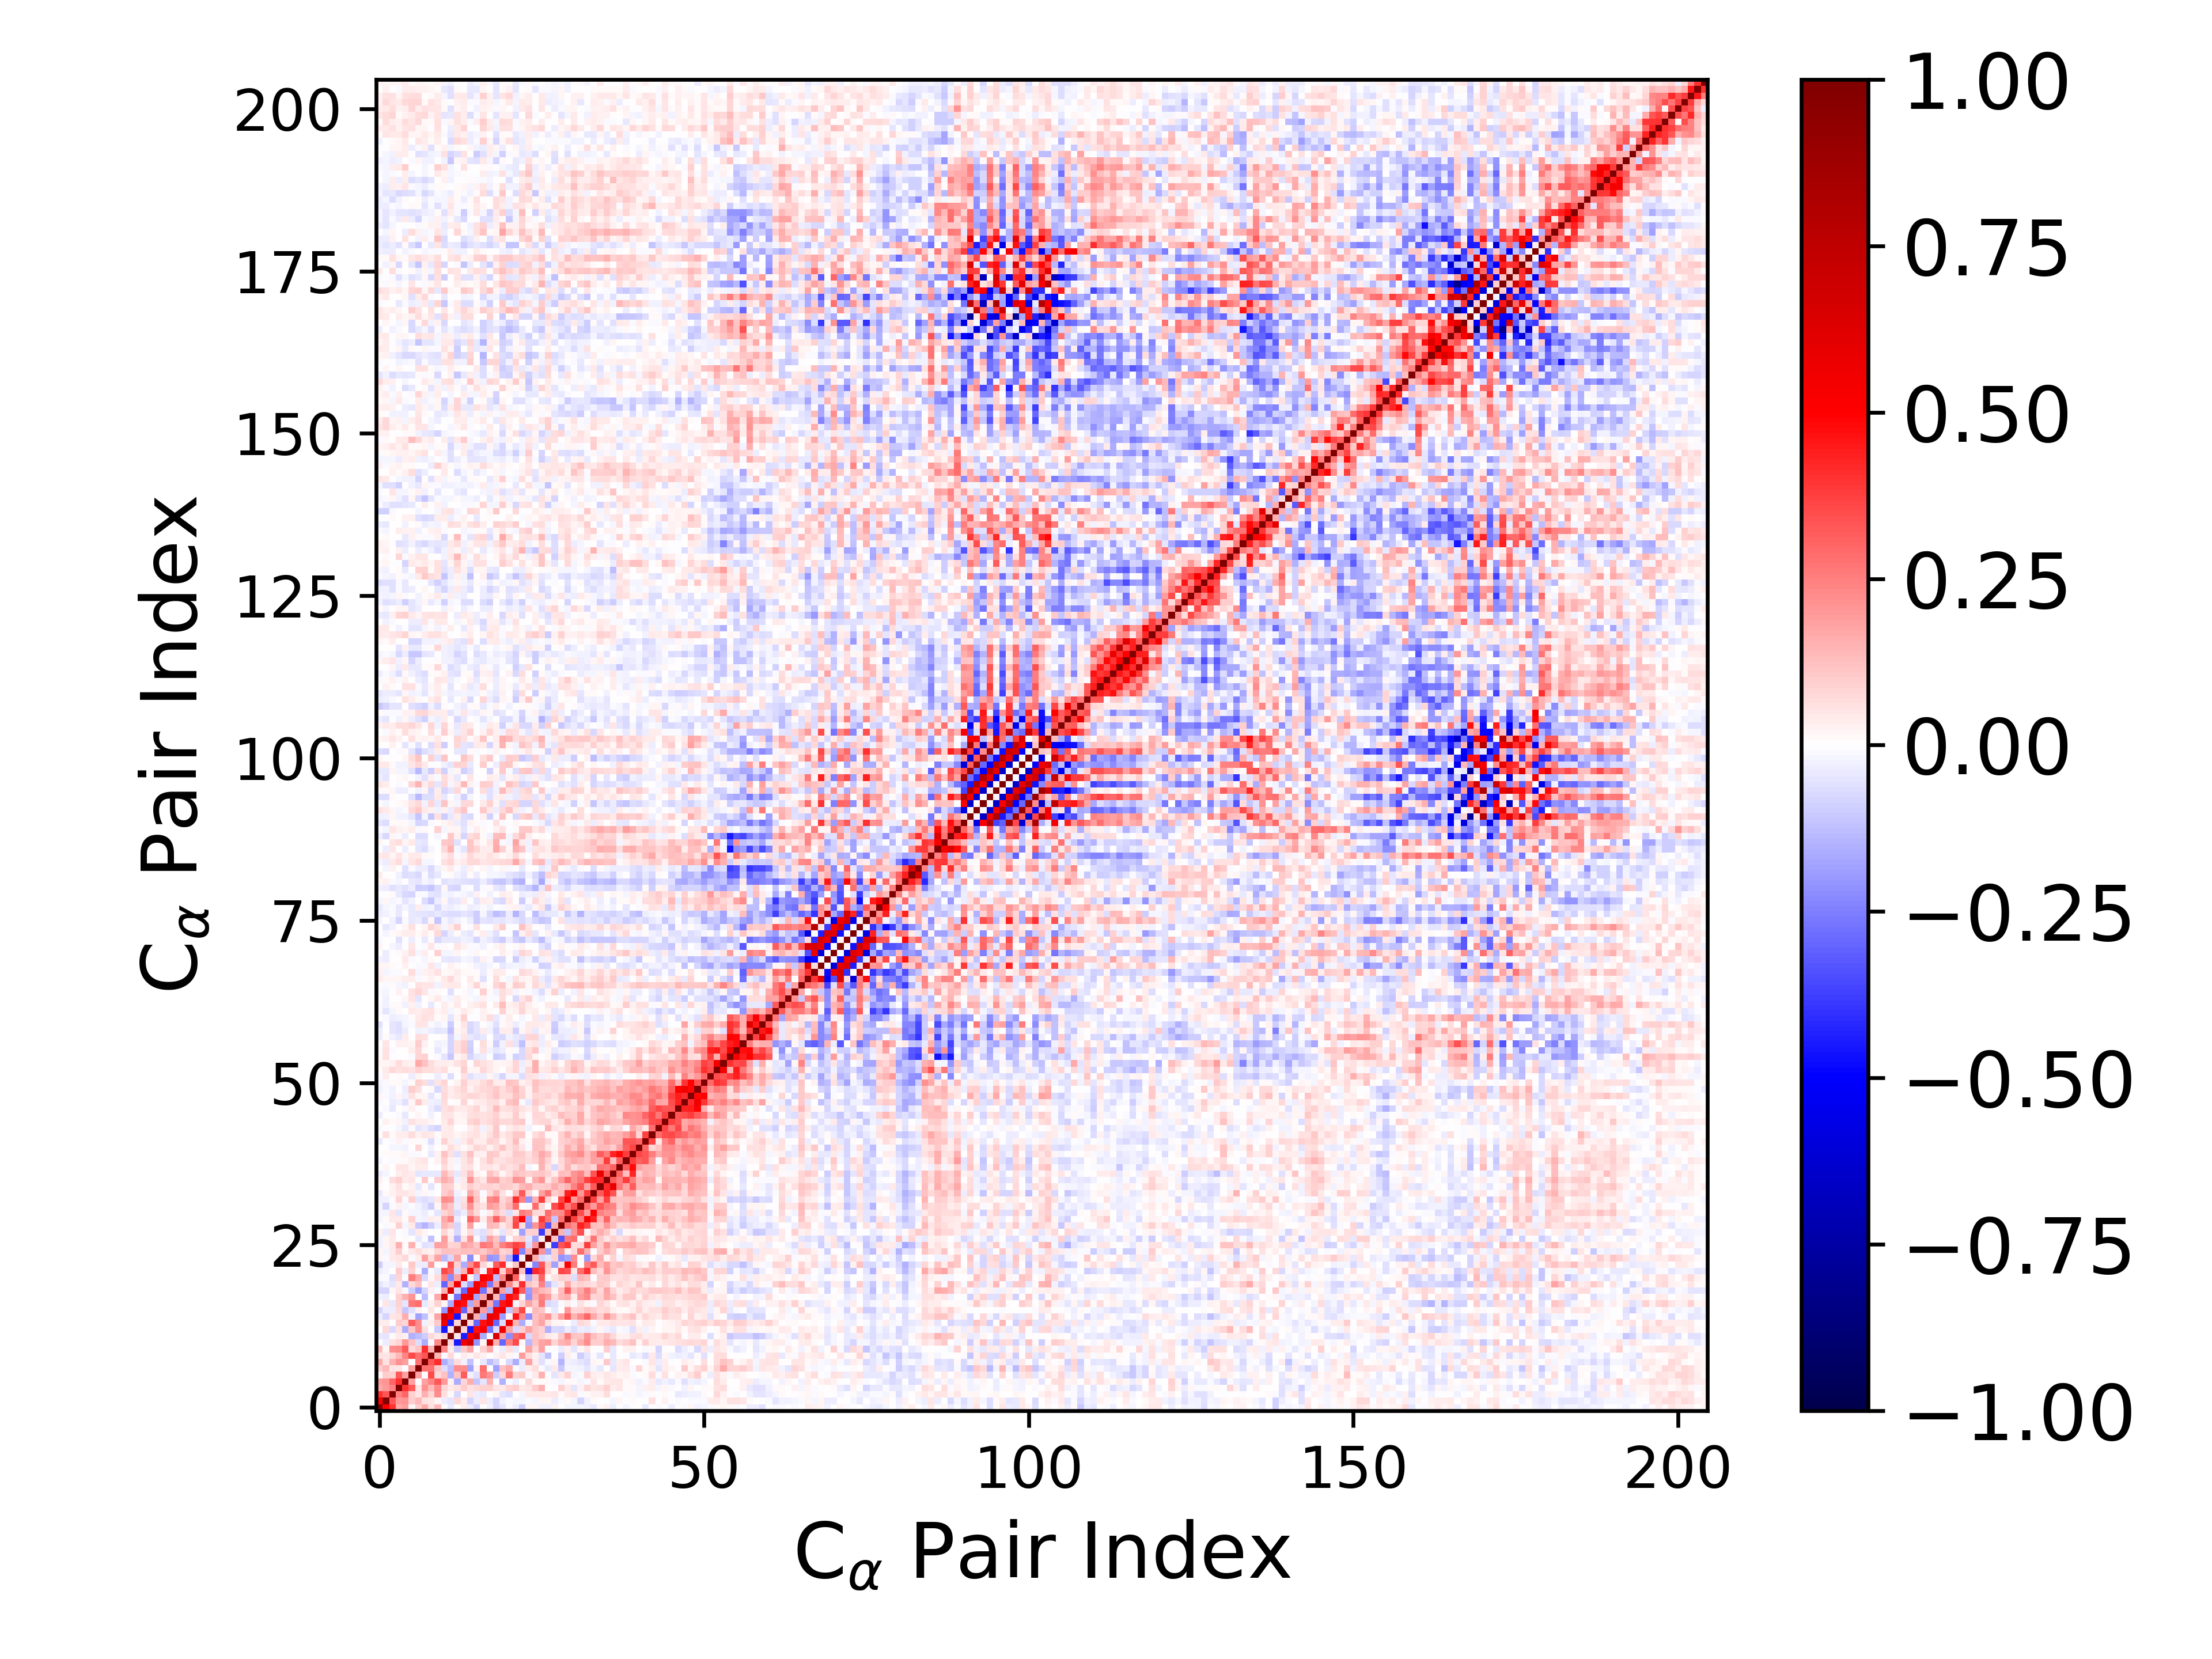

Data behind this chart, as committed beside it:
1.000000000000000000e+00, 4.950770297125060559e-01, 4.004811463390086090e-01, 1.713622109556313666e-01, 1.881857895751839760e-01, 1.901984388697453357e-02, 1.004019205771056605e-01, 1.659893898883842700e-01, 5.943059307733942337e-02, 1.359766869742166928e-01, -2.277843024299081292e-03, -4.298693246050475786e-02, 3.445957758028293707e-03, 3.237237673295823709e-02, -3.562174560920708388e-02, -7.945924304697740692e-02, -1.761328257284464288e-03, -2.439464928282727291e-02, -8.307412303075095705e-02, -4.796239258313857862e-02, -1.131888683158713098e-02, -3.635017286747889431e-02, -9.559969462920649141e-02, 2.074617030971251386e-02
4.950770297125060559e-01, 1.000000000000000000e+00, 3.354057042181808335e-01, 2.007082176523417860e-01, 2.087370582710159350e-01, 9.852057571606820385e-02, 1.341678740928448910e-01, 5.944127682130485174e-02, 4.953971366494385603e-02, 1.806901212426711631e-02, -3.840068576169086006e-02, -5.380514866660369294e-02, 7.389883734941847526e-02, 3.475960234865473758e-02, -8.038068485194278801e-02, -3.167563522238398682e-02, 4.718762631166791705e-02, -3.712502451569588136e-02, -8.507877002423895607e-02, -2.383442274897124361e-02, -1.333364166130521396e-02, -1.656215139312171292e-02, -1.961162215683218482e-02, -8.276320223660623213e-03
4.004811463390086090e-01, 3.354057042181808335e-01, 1.000000000000000000e+00, 2.435027607438437491e-01, 3.034623362787185474e-01, 8.992126953270100642e-02, 5.204297327873801116e-02, 1.529384832172206443e-01, 8.240400536622956296e-02, 2.209818208111257731e-01, 5.974388700353466114e-02, 1.428172192781159908e-02, -7.623759397080538680e-02, 2.598027741819351755e-03, 4.958395921769213205e-02, -3.475013970357317822e-02, -4.609291251594960226e-02, 7.395701224247882601e-03, 1.980330669190045328e-02, -5.299756025226880218e-02, -6.435179778871748246e-02, 7.462451336084795564e-03, -2.212690433641604712e-02, 4.182265346787602395e-02
1.713622109556313666e-01, 2.007082176523417860e-01, 2.435027607438437491e-01, 1.000000000000000000e+00, 4.025745835261017591e-01, 3.207552380586296548e-01, 5.261708018400557824e-02, 2.119948007520825184e-01, 1.401395955673293559e-01, 2.341442859531768228e-01, 8.383337597066356506e-02, 4.466706419946039203e-02, 5.540410067483261120e-02, 1.011111029859233651e-01, 5.931973116532256868e-02, 7.226175070518139898e-02, 8.650758209231493301e-02, 9.276170469384535655e-02, 4.820818936167106661e-02, 4.494640193522657368e-02, 7.898473799184475841e-02, 9.602467818878268613e-02, 4.439105558244825500e-02, 4.799393760237456730e-02
1.881857895751839760e-01, 2.087370582710159350e-01, 3.034623362787185474e-01, 4.025745835261017591e-01, 1.000000000000000000e+00, 1.801919746628211083e-01, -5.023265123698682222e-03, 1.841019553340850490e-01, 2.349761631746946910e-01, 3.270064984403772135e-01, 1.957691569364967132e-01, 2.463054635779692025e-02, -1.589017045830003472e-01, 7.969672552527663767e-02, 1.588913286486883514e-01, -1.127835505707252134e-01, -5.149529030064328022e-02, 1.490742767214383868e-01, -1.295470402184848574e-02, -1.526438206394510610e-01, -9.808671631928493617e-03, -3.720313937072138727e-02, 5.698170515118020085e-03, 7.255415546304247454e-02
1.901984388697453357e-02, 9.852057571606820385e-02, 8.992126953270100642e-02, 3.207552380586296548e-01, 1.801919746628211083e-01, 1.000000000000000000e+00, 1.813701223066553347e-01, 4.689809935119716548e-03, 3.540361984835786457e-01, 7.676948108562645090e-02, 1.249696937598501340e-01, -1.489022407789008240e-01, 1.106184386144447584e-01, 3.201427662542798980e-01, -2.736277605188832882e-02, -5.726175569331681814e-02, 2.600006054063165317e-01, 2.043677065780938051e-01, -9.479131286489024533e-02, 7.252313073792260312e-02, 2.559303149480429695e-01, 9.040798492604459891e-02, 1.020737314850351796e-01, -8.219920579557459667e-03
1.004019205771056605e-01, 1.341678740928448910e-01, 5.204297327873801116e-02, 5.261708018400557824e-02, -5.023265123698682222e-03, 1.813701223066553347e-01, 1.000000000000000000e+00, 2.785777875365337830e-01, 2.767567087953996530e-01, 1.162961857293602769e-01, -6.919894767235801325e-02, -1.301731681897161930e-01, 2.245600151936843480e-01, 2.226763510345479702e-01, -1.802475558249604926e-01, 2.391265490007695588e-02, 2.843429579176008914e-01, 2.966857515908356228e-03, -1.865914980245203525e-01, 1.218196784871907884e-01, 1.718511265881335348e-01, -1.159368742471448242e-02, -3.383231368700240216e-02, 3.253293176940025982e-02
1.659893898883842700e-01, 5.944127682130485174e-02, 1.529384832172206443e-01, 2.119948007520825184e-01, 1.841019553340850490e-01, 4.689809935119716548e-03, 2.785777875365337830e-01, 1.000000000000000000e+00, 3.315543269107736890e-01, 4.066623257402499081e-01, -1.601072758478018498e-01, -1.012066553148327497e-01, 6.479226092497553102e-02, -2.934456847257586182e-02, -1.214510147455176298e-01, -2.635980799936183273e-03, -4.277013760822617749e-02, -1.277639409203494836e-01, -8.261406282590667838e-02, 1.309304693020313512e-03, -7.106685906516256590e-02, -1.595997645353461891e-01, -3.550122660942231501e-02, 1.852300357793209007e-01
5.943059307733942337e-02, 4.953971366494385603e-02, 8.240400536622956296e-02, 1.401395955673293559e-01, 2.349761631746946910e-01, 3.540361984835786457e-01, 2.767567087953996530e-01, 3.315543269107736890e-01, 1.000000000000000000e+00, 1.426406768675182180e-01, -9.874708692318712178e-03, 7.325504518645760410e-02, -3.801368858836147880e-03, 3.877146907542895066e-02, 1.634423259520228697e-02, 4.961708305128369190e-02, 2.600391774086958929e-02, 1.236687854157536353e-03, 2.398240088053549268e-02, 5.442958711868519511e-02, 2.213640720258706895e-02, -1.229636061276809418e-02, 1.877224879748523589e-01, 6.437967482150451504e-02
1.359766869742166928e-01, 1.806901212426711631e-02, 2.209818208111257731e-01, 2.341442859531768228e-01, 3.270064984403772135e-01, 7.676948108562645090e-02, 1.162961857293602769e-01, 4.066623257402499081e-01, 1.426406768675182180e-01, 1.000000000000000000e+00, 2.312818157362495353e-01, 4.685662450422833220e-02, -1.087671995972129407e-01, 1.046303325560952874e-01, 1.753322327262164804e-01, -7.659422713193100862e-03, 8.855260378534694776e-02, 1.655680742048204757e-01, -1.187528787409284324e-02, -3.609369528214558670e-02, 6.949896999323217084e-02, -4.014550371504677084e-02, 3.160738377010944775e-03, 1.792490995978757717e-01
-2.277843024299081292e-03, -3.840068576169086006e-02, 5.974388700353466114e-02, 8.383337597066356506e-02, 1.957691569364967132e-01, 1.249696937598501340e-01, -6.919894767235801325e-02, -1.601072758478018498e-01, -9.874708692318712178e-03, 2.312818157362495353e-01, 1.000000000000000000e+00, 7.361062631128444111e-02, -4.469358566753573458e-01, 5.469979484691533944e-01, 6.633785504829241564e-01, -2.083073274224799265e-01, 1.784046660066073570e-02, 6.746932815589984367e-01, 1.558654604021862955e-01, -2.970901500241169280e-01, 2.446599853983902895e-01, 3.571624216991542977e-01, 1.306780728857358242e-02, -1.355902005827883394e-01
-4.298693246050475786e-02, -5.380514866660369294e-02, 1.428172192781159908e-02, 4.466706419946039203e-02, 2.463054635779692025e-02, -1.489022407789008240e-01, -1.301731681897161930e-01, -1.012066553148327497e-01, 7.325504518645760410e-02, 4.685662450422833220e-02, 7.361062631128444111e-02, 1.000000000000000000e+00, 5.007720756187135358e-02, -4.393096028673822429e-01, 4.992550653498857849e-01, 6.382831530744756954e-01, -1.627856604030803733e-01, -8.571791437564701965e-03, 6.367755934430956444e-01, 1.791216929625554233e-01, -2.189029819964025125e-01, 3.031121358711518776e-01, 3.371540558793332254e-01, -7.625776675555520634e-02
3.445957758028293707e-03, 7.389883734941847526e-02, -7.623759397080538680e-02, 5.540410067483261120e-02, -1.589017045830003472e-01, 1.106184386144447584e-01, 2.245600151936843480e-01, 6.479226092497553102e-02, -3.801368858836147880e-03, -1.087671995972129407e-01, -4.469358566753573458e-01, 5.007720756187135358e-02, 1.000000000000000000e+00, 8.167987403476240083e-02, -4.560527682561151819e-01, 4.652636601351020640e-01, 4.994301165604440595e-01, -2.686718102112145568e-01, -6.696401982789616791e-02, 5.484626364094171702e-01, 1.750792825725622781e-01, -7.643079879277828170e-02, 8.816966400526946024e-02, 1.771340853730574705e-01
3.237237673295823709e-02, 3.475960234865473758e-02, 2.598027741819351755e-03, 1.011111029859233651e-01, 7.969672552527663767e-02, 3.201427662542798980e-01, 2.226763510345479702e-01, -2.934456847257586182e-02, 3.877146907542895066e-02, 1.046303325560952874e-01, 5.469979484691533944e-01, -4.393096028673822429e-01, 8.167987403476240083e-02, 1.000000000000000000e+00, 6.647623633849907010e-02, -3.015042416607371933e-01, 4.633087482017579917e-01, 5.504481768088793636e-01, -2.918246272459408819e-01, -6.714811862358416317e-02, 5.320516864836772886e-01, 1.419437466978437645e-01, -1.572093821610875131e-01, -1.684355143308221073e-02
-3.562174560920708388e-02, -8.038068485194278801e-02, 4.958395921769213205e-02, 5.931973116532256868e-02, 1.588913286486883514e-01, -2.736277605188832882e-02, -1.802475558249604926e-01, -1.214510147455176298e-01, 1.634423259520228697e-02, 1.753322327262164804e-01, 6.633785504829241564e-01, 4.992550653498857849e-01, -4.560527682561151819e-01, 6.647623633849907010e-02, 1.000000000000000000e+00, 1.517039772481738047e-01, -1.615108760685114442e-01, 5.764847894852569432e-01, 5.269084754754392863e-01, -1.939410897593427940e-01, 1.907213011228181196e-02, 4.573846505253947869e-01, 2.256575247037473086e-01, -2.226941820011305861e-01
-7.945924304697740692e-02, -3.167563522238398682e-02, -3.475013970357317822e-02, 7.226175070518139898e-02, -1.127835505707252134e-01, -5.726175569331681814e-02, 2.391265490007695588e-02, -2.635980799936183273e-03, 4.961708305128369190e-02, -7.659422713193100862e-03, -2.083073274224799265e-01, 6.382831530744756954e-01, 4.652636601351020640e-01, -3.015042416607371933e-01, 1.517039772481738047e-01, 1.000000000000000000e+00, 1.911807596803856146e-01, -1.649664959446351109e-01, 5.545391655063458547e-01, 5.355029050594836137e-01, -1.113362864372433175e-01, 1.908372255649847526e-01, 3.518096349733430550e-01, 1.410687276719609778e-02
-1.761328257284464288e-03, 4.718762631166791705e-02, -4.609291251594960226e-02, 8.650758209231493301e-02, -5.149529030064328022e-02, 2.600006054063165317e-01, 2.843429579176008914e-01, -4.277013760822617749e-02, 2.600391774086958929e-02, 8.855260378534694776e-02, 1.784046660066073570e-02, -1.627856604030803733e-01, 4.994301165604440595e-01, 4.633087482017579917e-01, -1.615108760685114442e-01, 1.911807596803856146e-01, 1.000000000000000000e+00, 1.666670985187369836e-01, -2.688423266498738973e-01, 4.583482445675757799e-01, 5.000412721526815707e-01, -2.080255200654573464e-02, 8.471584863453664183e-02, 1.744629856265675905e-01
-2.439464928282727291e-02, -3.712502451569588136e-02, 7.395701224247882601e-03, 9.276170469384535655e-02, 1.490742767214383868e-01, 2.043677065780938051e-01, 2.966857515908356228e-03, -1.277639409203494836e-01, 1.236687854157536353e-03, 1.655680742048204757e-01, 6.746932815589984367e-01, -8.571791437564701965e-03, -2.686718102112145568e-01, 5.504481768088793636e-01, 5.764847894852569432e-01, -1.649664959446351109e-01, 1.666670985187369836e-01, 1.000000000000000000e+00, 1.362106793815251182e-01, -2.583935480383719452e-01, 4.711687045112096794e-01, 4.250994210706398047e-01, 1.874942254461914315e-02, -2.050562810253816204e-01
-8.307412303075095705e-02, -8.507877002423895607e-02, 1.980330669190045328e-02, 4.820818936167106661e-02, -1.295470402184848574e-02, -9.479131286489024533e-02, -1.865914980245203525e-01, -8.261406282590667838e-02, 2.398240088053549268e-02, -1.187528787409284324e-02, 1.558654604021862955e-01, 6.367755934430956444e-01, -6.696401982789616791e-02, -2.918246272459408819e-01, 5.269084754754392863e-01, 5.545391655063458547e-01, -2.688423266498738973e-01, 1.362106793815251182e-01, 1.000000000000000000e+00, 1.801110916141407947e-01, -1.271008705585654208e-01, 5.406358299637867848e-01, 3.137284075516373893e-01, -1.930620174660276078e-01
-4.796239258313857862e-02, -2.383442274897124361e-02, -5.299756025226880218e-02, 4.494640193522657368e-02, -1.526438206394510610e-01, 7.252313073792260312e-02, 1.218196784871907884e-01, 1.309304693020313512e-03, 5.442958711868519511e-02, -3.609369528214558670e-02, -2.970901500241169280e-01, 1.791216929625554233e-01, 5.484626364094171702e-01, -6.714811862358416317e-02, -1.939410897593427940e-01, 5.355029050594836137e-01, 4.583482445675757799e-01, -2.583935480383719452e-01, 1.801110916141407947e-01, 1.000000000000000000e+00, 2.316160494694118055e-01, 8.743266357032306035e-02, 4.095014479063239787e-01, 1.116582015883496593e-01
-1.131888683158713098e-02, -1.333364166130521396e-02, -6.435179778871748246e-02, 7.898473799184475841e-02, -9.808671631928493617e-03, 2.559303149480429695e-01, 1.718511265881335348e-01, -7.106685906516256590e-02, 2.213640720258706895e-02, 6.949896999323217084e-02, 2.446599853983902895e-01, -2.189029819964025125e-01, 1.750792825725622781e-01, 5.320516864836772886e-01, 1.907213011228181196e-02, -1.113362864372433175e-01, 5.000412721526815707e-01, 4.711687045112096794e-01, -1.271008705585654208e-01, 2.316160494694118055e-01, 1.000000000000000000e+00, 3.092459452287378285e-01, 2.625697293548564376e-02, -1.533145872531683496e-01
-3.635017286747889431e-02, -1.656215139312171292e-02, 7.462451336084795564e-03, 9.602467818878268613e-02, -3.720313937072138727e-02, 9.040798492604459891e-02, -1.159368742471448242e-02, -1.595997645353461891e-01, -1.229636061276809418e-02, -4.014550371504677084e-02, 3.571624216991542977e-01, 3.031121358711518776e-01, -7.643079879277828170e-02, 1.419437466978437645e-01, 4.573846505253947869e-01, 1.908372255649847526e-01, -2.080255200654573464e-02, 4.250994210706398047e-01, 5.406358299637867848e-01, 8.743266357032306035e-02, 3.092459452287378285e-01, 1.000000000000000000e+00, 1.137288185236215582e-01, -4.558390922724200323e-01
-9.559969462920649141e-02, -1.961162215683218482e-02, -2.212690433641604712e-02, 4.439105558244825500e-02, 5.698170515118020085e-03, 1.020737314850351796e-01, -3.383231368700240216e-02, -3.550122660942231501e-02, 1.877224879748523589e-01, 3.160738377010944775e-03, 1.306780728857358242e-02, 3.371540558793332254e-01, 8.816966400526946024e-02, -1.572093821610875131e-01, 2.256575247037473086e-01, 3.518096349733430550e-01, 8.471584863453664183e-02, 1.874942254461914315e-02, 3.137284075516373893e-01, 4.095014479063239787e-01, 2.625697293548564376e-02, 1.137288185236215582e-01, 1.000000000000000000e+00, 2.696193966630151470e-02
2.074617030971251386e-02, -8.276320223660623213e-03, 4.182265346787602395e-02, 4.799393760237456730e-02, 7.255415546304247454e-02, -8.219920579557459667e-03, 3.253293176940025982e-02, 1.852300357793209007e-01, 6.437967482150451504e-02, 1.792490995978757717e-01, -1.355902005827883394e-01, -7.625776675555520634e-02, 1.771340853730574705e-01, -1.684355143308221073e-02, -2.226941820011305861e-01, 1.410687276719609778e-02, 1.744629856265675905e-01, -2.050562810253816204e-01, -1.930620174660276078e-01, 1.116582015883496593e-01, -1.533145872531683496e-01, -4.558390922724200323e-01, 2.696193966630151470e-02, 1.000000000000000000e+00
2.339050299681913123e-02, -2.311462563802035505e-02, 4.317947138438529842e-02, 9.715167513284778122e-02, 1.136712667377241977e-02, 4.537255266820842264e-02, 6.606635312797627668e-02, 3.184763972338315596e-02, 2.825105447414559198e-02, 8.512681687694118038e-02, 1.237133491111241101e-01, 1.244347715072036120e-01, 1.157016281595904944e-01, 1.319070906056641901e-01, 1.212430284545038539e-01, 1.386064038373353846e-01, 1.069001564383700864e-01, 1.510573725976214199e-01, 1.845941792906248546e-01, 8.452070727397056893e-02, 9.834578931582133032e-02, 4.151168232519933943e-01, -2.353335991892170076e-01, 1.610870490620243400e-01
-2.433030338176189050e-02, 1.736025492105126855e-02, 3.906785979567512640e-02, 1.531332466244167967e-01, 1.379642221122504703e-02, 1.561970058314401111e-01, -1.338889654497357577e-02, -5.894355551695486251e-02, -5.036511158231459645e-02, 1.824599489302619892e-01, 1.739879117847059897e-01, 8.565284884648904917e-02, 9.047044613665855550e-02, 1.762447097723881528e-01, 1.630718649961718780e-01, 1.153014731161084716e-01, 2.599932748397027482e-01, 2.387490387013698201e-01, 1.359126201239139464e-01, 2.477583311038079328e-01, 2.981017812126408040e-01, 3.689759881367694616e-01, 3.293532093534741745e-01, -7.519716706259481354e-02
-2.930866193136054745e-02, 1.602743949969898454e-02, 4.571426454808273643e-02, 2.632583325602485917e-03, 1.204628161388439193e-02, -7.096593355615371784e-04, -4.317674128789634330e-02, -1.149217447488145791e-02, -1.225304051229181013e-01, -1.936503192714679727e-03, 1.935047936920035461e-01, 4.501731440572410980e-02, -1.556264385618254531e-01, 5.658995088174653687e-02, 2.052076098289330464e-01, -1.540207559693545884e-02, -7.807545274376953559e-02, 1.848405043399264647e-01, 1.158739684082608357e-01, -1.392002824976039388e-01, 1.257358763105466230e-02, 8.725995128769420406e-02, 1.038263488926914335e-01, -5.332268788397891840e-02
3.037385675928663473e-02, -3.426802736048639025e-02, 5.218530966628814188e-02, -3.729359366515986197e-03, -1.162078005918330131e-02, -4.824575097393198064e-02, 4.471302104057944815e-02, 2.091926207631021259e-02, -4.969397244646633210e-03, -4.355043331237901105e-03, 8.067410500913231586e-02, 2.746076325583958477e-02, -7.721125814234165718e-02, 1.781870613657341937e-02, 7.794461283886428005e-02, -4.472673453606655636e-02, -6.119110843818510725e-02, 6.369169434880454783e-02, 2.095009099959536936e-02, -5.240587019975236766e-02, 5.551055695289205949e-02, 2.331782868229728342e-02, -1.837248045942640462e-01, 9.071746180628674494e-02
5.314315810401390970e-03, -9.950206663515608410e-03, 1.205667979373245199e-02, 8.863694221072396240e-02, -2.264028472495095701e-02, 3.911550134770960807e-02, -1.059723848626089315e-01, -1.411515051988102842e-01, -9.379949255330827240e-02, -3.548230088976612323e-02, 1.408765014716635844e-01, 1.066374943165514233e-01, -8.205012723816239306e-02, 2.057647421813295699e-02, 1.820026674585737969e-01, 1.794359171750992262e-03, -1.134867829920684253e-02, 1.350498527438667995e-01, 1.276963942897364201e-01, 4.084168420302917296e-02, 8.705675722997791022e-02, 3.618314618787708548e-01, 6.789155455441932274e-02, -2.067188267214793984e-01
-1.910973933514997086e-02, 1.345123414561712541e-02, 3.933546185390960487e-02, 4.342780486521798794e-02, 1.550937233724517146e-02, 9.073805228763287545e-02, -2.216961199594252863e-02, -2.936107520286728584e-02, 3.877171226499934176e-02, 2.644020986509840535e-02, 1.701989533638414986e-01, 2.331492527360524147e-01, -3.673345409132635492e-02, -7.388358484433914242e-03, 2.976640750887354359e-01, 1.971775129848255537e-01, 3.553362354740759177e-02, 1.564298861907435223e-01, 3.088713529396155399e-01, 1.715891728723673848e-01, 8.408910735165381345e-02, 3.379980653099697863e-01, 5.047162633830967193e-01, -1.733407764677912521e-01
-2.254259965647417013e-02, -2.224857872509768478e-02, 4.920172846071255157e-02, -5.261580934456805414e-02, 1.529541937230702309e-02, -1.714862766685082418e-02, -1.800714651997897126e-02, -3.403025095119750071e-02, -8.388686515591565335e-03, -5.375772811854399869e-02, 8.187785862077263943e-02, 1.123213100598806635e-01, -6.676699705206763646e-02, -3.234197890455043495e-02, 1.426642164089074183e-01, 7.522521582664039308e-02, -1.019744953397963387e-02, 3.316344833532700737e-02, 1.207956049952978173e-01, 6.860808965357333145e-02, -6.519151304379927625e-02, 5.267382615433936766e-02, 2.550665201167048868e-01, 2.232539770442965310e-01
-1.973089078343116115e-02, -7.854801381768461432e-02, -8.986419837852565803e-03, 2.711110712289097058e-02, -1.939487714750424280e-02, -1.335056628618217292e-02, -2.478386933886541493e-02, -5.029754238662690474e-02, -9.828431913357411898e-02, 1.983397215551662568e-02, 1.623445803304654489e-01, 1.119427784563581940e-01, -3.744316446361204559e-02, 7.493522297210665484e-02, 2.119705186023640442e-01, 7.918792904145896538e-02, 5.888330113225193063e-02, 1.922110797884589717e-01, 1.656596628237744229e-01, 9.240729131099986726e-02, 1.416162745668269052e-01, 2.836975962375025140e-01, -2.961834612248144972e-03, 1.510849108011166377e-02
-2.691119347683247620e-02, -2.389916847598096486e-02, 1.473307212334306303e-02, 8.380799669273095165e-02, -1.488675126920252847e-02, 8.627766753663300425e-02, -4.745338312045211532e-02, -6.858635825532047314e-02, -5.030523215171323059e-02, 5.133305775111225017e-02, 2.233367490276809419e-01, 2.074400656197811776e-01, -4.244125858333949730e-02, 5.746137323181250978e-02, 2.984478815892298020e-01, 1.140055400464548008e-01, 1.992987316199968870e-02, 2.266484508843870371e-01, 2.546516025774545611e-01, 7.560573619330551720e-02, 1.233117897012991349e-01, 4.018523884705599847e-01, 2.467590599672551677e-01, -2.013305258953441701e-01
-4.035326985040187803e-02, 1.103465137326928476e-02, 2.510280992180587492e-02, 4.786777222647990021e-02, 4.696783269240470404e-02, 3.746111619815511995e-02, -1.639001183372275350e-02, 2.287753911464363368e-02, -8.417505449692557970e-03, 5.547285930095682653e-03, 9.980762494446202004e-02, 1.308357274877973986e-01, -3.026606762995448160e-02, -1.457466867320653461e-02, 1.648836392188985644e-01, 9.677764013398065801e-02, -1.272898064474445833e-02, 8.388718649001272731e-02, 1.511328340538120596e-01, 6.204636279042199248e-02, -3.411143171867044195e-03, 1.262742591093135303e-01, 3.268858977425357359e-01, 8.368010146394001814e-02
1.258714251512726458e-02, 2.514877196131716768e-04, 2.777109622564016486e-02, 6.190286833018524004e-02, 1.328117459795574717e-02, 2.351847852021863444e-02, -4.233483649943482752e-02, 9.650968662959138328e-03, -4.756337312616810281e-02, -4.425914929580788623e-03, 9.505135128581568282e-02, 9.028280053449300180e-02, 2.189684462720904723e-02, 4.438069106363227295e-02, 9.407110790415185164e-02, 6.641020324703017508e-02, 8.180151480679132003e-02, 9.205717247596131858e-02, 7.218509988884727613e-02, 1.047752527608719758e-01, 9.900763784324928540e-02, 7.786278981409518185e-02, 1.374362065826287005e-01, 1.591622985268639767e-01
2.686134195751111939e-02, -6.503685239647916030e-04, 6.484985281330882256e-02, 8.860023065684267951e-02, 4.574633327042387093e-02, 4.796881930982686837e-02, 1.348181683605729477e-03, 1.042850374708760575e-01, 1.363044657836352987e-03, 9.600607264727442636e-02, 1.599681207850555675e-01, 1.306564565499639397e-01, -2.763839815387994503e-02, 4.348658399794312623e-02, 2.064184800304014467e-01, 8.536567998661304113e-02, 5.398543901943596290e-02, 1.689765525030716142e-01, 1.723244420206497818e-01, 8.659866699365259546e-02, 1.042357187529492080e-01, 2.076793020022411340e-01, 1.920861649477611510e-01, 2.275677406928584834e-02
-3.140276997341774623e-02, -2.160199453755425394e-02, 7.657678711836589901e-03, 3.426436842953323181e-02, 5.272483271979882397e-02, 3.810019970555613561e-02, -5.291787886434958649e-02, -4.630326860836678216e-02, -4.255704697210620918e-02, -4.382863443902874218e-02, 1.379743252645015128e-01, 7.431285621448276146e-02, -4.174728515273373047e-02, 5.958544545365074274e-02, 1.262082685108938673e-01, 2.451151567595506037e-02, 1.281602281202816676e-02, 1.213968162786400046e-01, 8.178187789128278651e-02, 1.917483623488135114e-02, 6.029986256843279657e-02, 1.238723944445231373e-01, 1.037344523138230279e-01, 8.780541195397799370e-02
-6.977591836545083206e-04, 1.652190909539132113e-02, 7.425023247859963670e-03, 4.911292046274958606e-02, 5.122408620034259175e-02, 2.208482191555848420e-02, 3.752181291702947480e-02, 3.737115981878038479e-02, 1.399231928161621475e-03, 5.822842983528643025e-03, 7.007198935897238079e-02, 2.589795406904694258e-02, -1.493135564557045505e-02, 5.045864426733722569e-02, 5.881664134207467004e-02, 1.032290512838568257e-02, 4.813705433741194417e-02, 5.027752372146403192e-02, 3.619329935879788546e-02, 8.246232905904128663e-02, 5.951953189945521222e-02, 7.355272165576602628e-02, 1.320721404159656553e-01, -2.190907060090091507e-02
-1.916028661543098255e-02, -1.537071662356561622e-03, -1.261267280510185163e-02, 1.542294303658548263e-02, 7.838334304518851728e-03, 2.545002202281765671e-02, 4.272781381243602461e-02, 5.294877503573689609e-02, -4.840824927516793053e-03, 3.105910013960092378e-02, 8.848657598746936803e-02, 3.106184348293774752e-02, -2.167854776809904210e-02, 4.717625142459832416e-02, 8.939183554030119550e-02, 1.473894056595153462e-02, 5.606410064190637393e-02, 1.016103410785338668e-01, 5.564958710912061568e-02, 5.939710296941182188e-02, 7.617649117467857611e-02, 9.022511324496711171e-02, 9.098299134255270759e-02, 6.334134599620155903e-02
-1.670279229593996584e-03, 1.432818680520598666e-02, 1.328165302386071292e-02, 1.094412568261490804e-02, 2.333829593506856620e-02, -1.226238274578096352e-02, -1.460600487673184046e-02, 1.939237156725567325e-03, -4.376027710629856737e-02, 2.444028868043924066e-02, 1.219088267349063143e-01, 6.090877521397856237e-02, -5.743994770368839736e-02, 5.919134123454369151e-02, 1.209008898813473676e-01, 3.270672853859752510e-02, 3.034850807555636645e-02, 1.077307612372114393e-01, 9.663407891422252927e-02, 4.266590010921194470e-02, 4.784676789848232165e-02, 1.044473991090663634e-01, 1.003018237084506853e-01, 5.763984398502127598e-02
4.017799774718695295e-03, 1.809886880789842074e-04, -1.851277613190259116e-02, -1.900369321963590180e-02, -2.766654940420991068e-02, 3.524856125537229740e-03, 8.037910822433427804e-02, 7.077195772306826664e-03, -2.345818300546058388e-02, 3.151535608718297136e-03, 2.269450845205924980e-02, 6.361870408667374965e-02, 3.300892793212856224e-02, 1.204801137768440195e-02, 3.852771916512477690e-02, 8.021589388298062950e-02, 6.528553572546191841e-02, 3.039709334093296592e-02, 6.698902426902708651e-02, 1.127410199693769238e-01, 6.152691093648583048e-02, 9.187053270354966772e-02, 5.075231983330349972e-02, -1.160551853812783439e-02
-4.367368450365816113e-02, -2.382654780143408750e-03, -9.837855128880716379e-03, 2.711430876625306463e-02, -1.052349085377326729e-02, 1.518389909734537031e-02, 9.137945052690837552e-03, -9.080005989342717493e-03, -6.957879489428696329e-02, -1.397041284116903349e-02, 8.918170951730274021e-02, 3.869565033352082711e-02, -2.536293325924521974e-02, 4.329140422423487233e-02, 8.066584018180619764e-02, 3.249392709256179040e-02, 3.790630053299957891e-02, 9.052862974362216320e-02, 7.471103517325676513e-02, 2.055108563147621525e-02, 5.999114155654769465e-02, 1.307086773938318791e-01, 3.044423248712964034e-02, 1.021986184272553021e-02
6.333963968588899804e-03, 5.660117085422163713e-02, 1.035306195236987588e-02, 3.360865059270175953e-02, 3.538515064742502741e-02, 6.632706731381951548e-02, 2.379354373336007439e-02, 4.806355183800593844e-02, 4.263200902730894526e-02, 1.174124911157821589e-02, 4.309721051668481684e-02, 4.242618913145210224e-02, 2.281173379213736335e-02, 3.566157148500635754e-02, 4.819182496120443665e-02, 5.888789611230155902e-02, 2.429329005573897110e-02, 6.073542800499788508e-02, 1.084083419134281856e-01, 4.151429935117691844e-02, 6.465788383114418059e-02, 1.057734971543429908e-01, 1.048965524942917504e-01, 3.835083123109520823e-03
-1.139662944425701499e-02, -6.386794354317672749e-03, -7.140707177670881957e-03, -1.759913791800384389e-02, -4.543303589041700757e-02, -1.417108275289552521e-02, -5.355195628717881323e-02, -3.722096532533562124e-02, -6.363022082540650826e-02, -8.217360171416274173e-02, 3.613864359942094151e-02, 4.645202213058648166e-02, 6.945442077458697898e-03, -1.557137876092159643e-03, 3.681677701028085448e-02, 6.131796679300786229e-02, -3.100768320897514738e-02, 4.366249063855795476e-02, 1.037279949372496013e-01, -4.590911761553656545e-03, 3.902461704561272643e-02, 5.768507726936782792e-02, 4.649432523539923784e-02, -3.001504471500664184e-02
-5.829383812601315711e-03, 3.066367894766974453e-02, 1.061246896257375151e-02, 2.214039107295226114e-02, -3.058210781548903121e-02, 5.515795282126802201e-02, 3.137239674852022875e-02, 3.150457901899979957e-02, 2.228439351746902206e-02, -6.545696292453100085e-03, 4.461888320731463575e-02, 8.133361971204519647e-02, 1.722450736176926039e-02, 1.814442750154211803e-02, 8.055958671356569512e-02, 1.000991366624359308e-01, 5.818716956947456859e-02, 7.676476675142507311e-02, 9.657939805484343221e-02, 7.619908868619748588e-02, 7.669371127476452832e-02, 9.410786383649386022e-02, 1.085395903440143778e-01, -1.287548833790217416e-02
-3.894450226391727582e-02, -6.621988025627845859e-04, -6.816841256281990120e-03, -8.219581349105399212e-03, -4.220031800002753408e-02, 7.522495564911716934e-03, 1.924184844690674662e-02, -6.069368236869430652e-03, -2.732340214732841346e-02, 1.325501209511765772e-03, 5.219644988825071497e-02, 5.317128749670413379e-02, 2.323749040485383055e-02, 2.836653483884815641e-02, 6.126079443191181223e-02, 6.291216489928116995e-02, 5.873043583348485502e-02, 6.660646181174594005e-02, 9.233156224339361673e-02, 3.667177060846237707e-02, 4.607382698659122366e-02, 9.894287098658197110e-02, 3.364409658606010850e-02, 1.145728462192559596e-02
-9.530264047830055551e-04, -1.023274159394831420e-02, -4.530240148588288163e-02, 1.732251850865411738e-03, -9.055523091593407556e-03, 2.693675450118642248e-02, -5.550565574089223568e-03, 1.083026111627236705e-03, -3.756065770308307517e-02, -6.994516256242733210e-02, 6.021051620737317284e-02, 7.514889741926644717e-02, 4.481640125256065865e-02, 4.309463197425477538e-02, 5.644879247390183208e-02, 7.953679460813838087e-02, 2.954767892259809250e-02, 5.934420915910440519e-02, 1.282386784813043801e-01, 5.656183864631526143e-02, 7.031215175275294660e-02, 9.187626891212401226e-02, 5.787262079698618500e-02, 3.246985049995841643e-02
-1.222160753179808192e-02, -7.053015749159969455e-03, -3.350171179636413782e-02, -2.760447727482585184e-02, -5.636396313678863901e-02, 2.071462143898154806e-02, 1.035324957405025642e-01, 3.203480104864009359e-02, -2.471286782714799540e-02, -3.774501948962381143e-02, 6.657841707692949140e-02, -3.861545464950511333e-03, 1.003698946104056473e-02, 7.875283255371492985e-02, 1.301942011431382433e-02, 3.183531723988701490e-02, 4.298679263495164271e-02, 6.460418581616722555e-02, 6.966121140202771733e-02, 2.945138709359187631e-02, 1.099755881433482352e-01, 1.388250231659673151e-01, -1.129084931449679356e-02, -4.569398401854864872e-02
1.923541337011697855e-02, -9.547381090247499327e-03, -2.987590695559376452e-02, 1.646982272230923527e-02, -3.063125077113966130e-02, 5.667295939104904923e-02, 2.041476786595048526e-02, 2.193741233480322669e-02, -5.215631731028437523e-02, -8.491296318009555061e-03, 7.757006750876452306e-02, 3.747113777175615362e-02, 5.382798057773717504e-02, 6.979209866916424865e-02, 7.814345501338644528e-02, 7.619762485319953038e-02, 5.499139343703175059e-02, 8.278983766494646401e-02, 1.133212733372916253e-01, 6.772262641033369168e-02, 6.932103939033229523e-02, 1.189156807489491208e-01, 8.809822621193671988e-02, 2.838004755825355996e-02
-2.344587390430394325e-02, -8.265061244422763909e-03, -2.679570762028718814e-02, -7.206902072600579467e-03, -3.717793657732954699e-02, 9.890189896934051261e-02, 6.558694654099965493e-02, -7.917497072754908988e-04, 9.408394613924606076e-03, -7.367627125562563328e-02, 6.638337206633594667e-02, 3.556966038706211447e-02, 5.521122907291013682e-02, 8.201225118335929432e-02, 2.795682905301126800e-02, 6.026832616274926252e-02, 7.098287245217174690e-02, 7.947627407498167318e-02, 1.065302785137143410e-01, 6.384728620885374295e-02, 9.658436613769767753e-02, 1.372668291295294773e-01, 7.875831057284686521e-02, 2.706007235563304483e-02
-1.890895300916719049e-02, -8.147877102250978068e-03, 1.228431966063278993e-02, 8.788651832291554875e-03, -2.343511385971792232e-02, 1.524000139350223902e-02, 8.630370568856057800e-02, 6.429442822069914021e-02, -5.774589230252486632e-02, 5.052522518842668398e-02, 8.384308074109071696e-02, -3.272839471450086912e-03, 2.684263322199247764e-02, 8.718127364949913860e-02, 4.683251832375898149e-02, 4.618013777509053647e-02, 6.982135507133742369e-02, 9.726467965544897953e-02, 3.463451660253623332e-02, 3.634331440347352005e-02, 1.210220380800864359e-01, 1.064494056865920996e-01, 2.666078955799052255e-02, 5.121935657961746574e-02
-8.423150724347202786e-03, 3.217336779553647136e-02, 4.353250877656262251e-03, 1.095797443436633163e-02, 3.198596672591237644e-03, -3.598158234730074179e-02, 1.996204142065119425e-02, 2.906767167009159745e-03, -3.067245681217326599e-03, -3.368440387352934773e-02, -1.075807756192089654e-02, -6.947603095046521460e-02, -7.554152813362483010e-03, 5.992669915754394311e-02, -5.616813615487808997e-02, -3.556504026690378295e-02, -3.252700464335973179e-02, 1.730694902074614641e-02, -3.250593504614134738e-02, -8.296814966902942012e-02, -1.874767916882032898e-02, -2.027249314509884520e-02, -6.700153136017984734e-02, 5.476991848973536414e-02
1.397899446703104211e-02, 4.502135083848353425e-02, 7.550870534407144730e-02, 5.775457362577909870e-02, 7.000264414331569540e-02, 5.668057342381312841e-02, 8.828586866540197309e-02, 6.558560687212780516e-02, 6.462564243756099835e-02, 5.278770344923732621e-02, 6.829020129606405698e-02, 1.528781420707040622e-02, 1.032135327478672648e-02, 9.847206766948628232e-02, 1.771683843213166937e-02, 2.014558811014326850e-02, 7.745395575080621375e-02, 4.450390571599868034e-02, 1.641198516045449043e-02, 1.893574229984206457e-03, 4.597746464598079230e-02, 8.001082094156045099e-02, -2.653580631666594206e-02, 7.506020829153682572e-02
1.694436403039432937e-02, 2.176489712446821184e-02, 3.120519714115326318e-02, 6.657422979108623684e-02, 3.393678536193925344e-02, 2.856143466840752390e-02, 1.672000893207425398e-01, 1.246995916851978137e-01, 6.989497053619338207e-02, 3.260483853955462724e-02, 3.213520180751162914e-02, 2.509774698568803877e-02, 5.850978308440354242e-02, 8.038859971899614543e-02, -2.946930737509148752e-03, 7.845132477657909553e-02, 5.582291063195332637e-02, 4.148033428553071778e-02, 2.045021311921630183e-02, 2.293129587385489554e-02, 2.951489790530219259e-02, 8.019945709810966106e-02, -3.207510911992356856e-02, 3.773892205704205971e-02
9.989806038487824419e-03, 5.556606291882312115e-02, -7.220713091463625867e-03, -2.641853757614167253e-04, 1.628373311603288816e-04, -1.305301664869204688e-02, 7.852627364409391075e-02, 8.637348990338285237e-02, 2.957006007816641302e-03, -1.406126191654754644e-02, -4.804985282108309441e-02, -1.023872664728214393e-01, 2.314798105371504433e-02, 4.422381555309881640e-02, -8.469459806788273704e-02, -4.023769352164874996e-02, -3.348764671379462349e-02, -3.863165840654987897e-03, -9.811466323802929546e-02, -8.574946520084260337e-02, -1.215840468148982577e-02, -8.783246806709842092e-02, -7.415146108050450768e-02, 7.184944347647763407e-02
-1.327264064773988998e-02, 5.665553143361753974e-02, -1.016573242482726389e-02, 6.585342437210622846e-03, 6.523608951640951989e-03, 3.898655904702972436e-02, 8.478835095845074776e-02, 1.439975290268364141e-02, 5.762385114672943960e-03, -4.407577783682282979e-02, -1.535066550890509633e-02, -7.920657232125484504e-02, 5.726651267358232739e-02, 9.679066726200880044e-02, -9.490866805717823596e-02, -8.274367869356136912e-03, 5.592706532599244634e-02, -2.454128426027713666e-02, -4.895635557640255070e-02, -3.832557451341471466e-02, 1.559704081245779153e-02, -1.275590505626953558e-02, -7.788215598829457964e-02, 6.737285451631301603e-02
-4.213933095211275931e-03, 4.947496807749315190e-02, 7.437091137457198242e-03, 2.665547229866674014e-02, 2.653461713384268686e-02, 1.834867805046314082e-02, 9.741872981963792255e-02, 2.504888495051541333e-02, 2.425966565628669223e-03, -2.890557164448335353e-02, -1.685736758081300690e-02, -7.916960160877870023e-02, 5.690748832981592370e-02, 9.149645784220528100e-02, -9.064698917682370571e-02, 2.022275009852000753e-03, 6.707380296286549748e-02, 8.608709017381588335e-03, -9.746771645907578718e-02, -2.996642138346506876e-02, 6.212895404470838989e-02, -4.952550741194098466e-02, -1.197655597995126858e-01, 3.764661894654473123e-02
-3.386062943767986083e-02, 8.372978145702399469e-03, -2.602361480363362192e-02, -4.330451968837684823e-02, 3.484939856636291855e-02, 2.723303140755321729e-03, 6.834139933947881718e-02, 6.034729200207935434e-02, 7.370764426035200309e-03, 7.705179110198399385e-03, 1.164605704041406752e-02, -8.194465922834237581e-02, -1.678362509129881913e-02, 4.732239540091852381e-02, -4.672817703049314542e-02, -6.167026827306162917e-02, -4.626155486005560646e-02, 1.127142968045176386e-03, -6.471549728376350952e-02, -7.203604561832940845e-02, -2.352667302472563962e-02, -4.510090120484942788e-02, -6.037979687979475041e-02, 8.384804217992856967e-02
-3.247173384753655745e-02, 1.436168932600184397e-03, -5.302988454541083391e-02, -5.510288913438945307e-02, -3.674202270854854541e-02, 2.765716754911180103e-03, -2.637778576452411497e-02, -1.582483080300068137e-02, -3.765643455147239110e-02, -4.741099967122561210e-02, -4.496894108689328262e-02, -1.198382074993601110e-01, 1.921780996830205895e-02, 3.139981257309220480e-02, -8.047052685403532912e-02, -4.943876525805545458e-02, 3.305095061632826875e-02, -2.935319889037344906e-02, -8.125830565135654104e-02, 3.225847145283711193e-02, 3.337547977110128655e-02, -8.916958338649785820e-02, 1.740933317075520417e-02, 4.456214797868618405e-02
-5.942162374472908376e-02, -5.196466869422535981e-03, -5.278964787933064506e-02, -6.236297014168586811e-02, -2.204717498175070081e-02, -8.312686899594187023e-03, 4.946856102328638788e-02, 4.736310204580159583e-02, -8.912712079426631656e-03, -3.081321134941174267e-02, -1.129008097538916622e-02, -1.003880162806418258e-01, 1.482317012046096075e-02, 4.864268176822625356e-02, -7.593647434402772678e-02, -4.894758030541388610e-02, -9.984636442004176174e-04, -1.918074656508204912e-02, -6.240245242038118534e-02, 1.446811322772735900e-02, 2.677353811966867378e-02, -3.320308685606650906e-02, -1.547600166058872920e-02, 4.363301614834825398e-02
-3.963661314892710265e-03, -1.123769050190546147e-02, -3.330002521010917010e-02, -2.637860239911577961e-02, -1.856793299638780093e-02, 9.085769806813758648e-03, 4.361857001798438715e-02, 6.096582057086277762e-02, 5.123437821740210729e-02, 1.271765431219686916e-02, 2.245579915013197134e-02, -5.388697863940967309e-02, 1.780874514938920669e-02, 8.866842293876055214e-02, -3.751183388650921290e-03, -1.181503945188548503e-03, 2.958391851282874199e-02, 6.811096919396809890e-02, -3.965304141132761084e-02, -1.244715895537065221e-02, 3.731683376696973142e-02, 1.771476302346261219e-03, -2.072540584605633146e-02, -3.720152181247548227e-03
... 144 more rows
